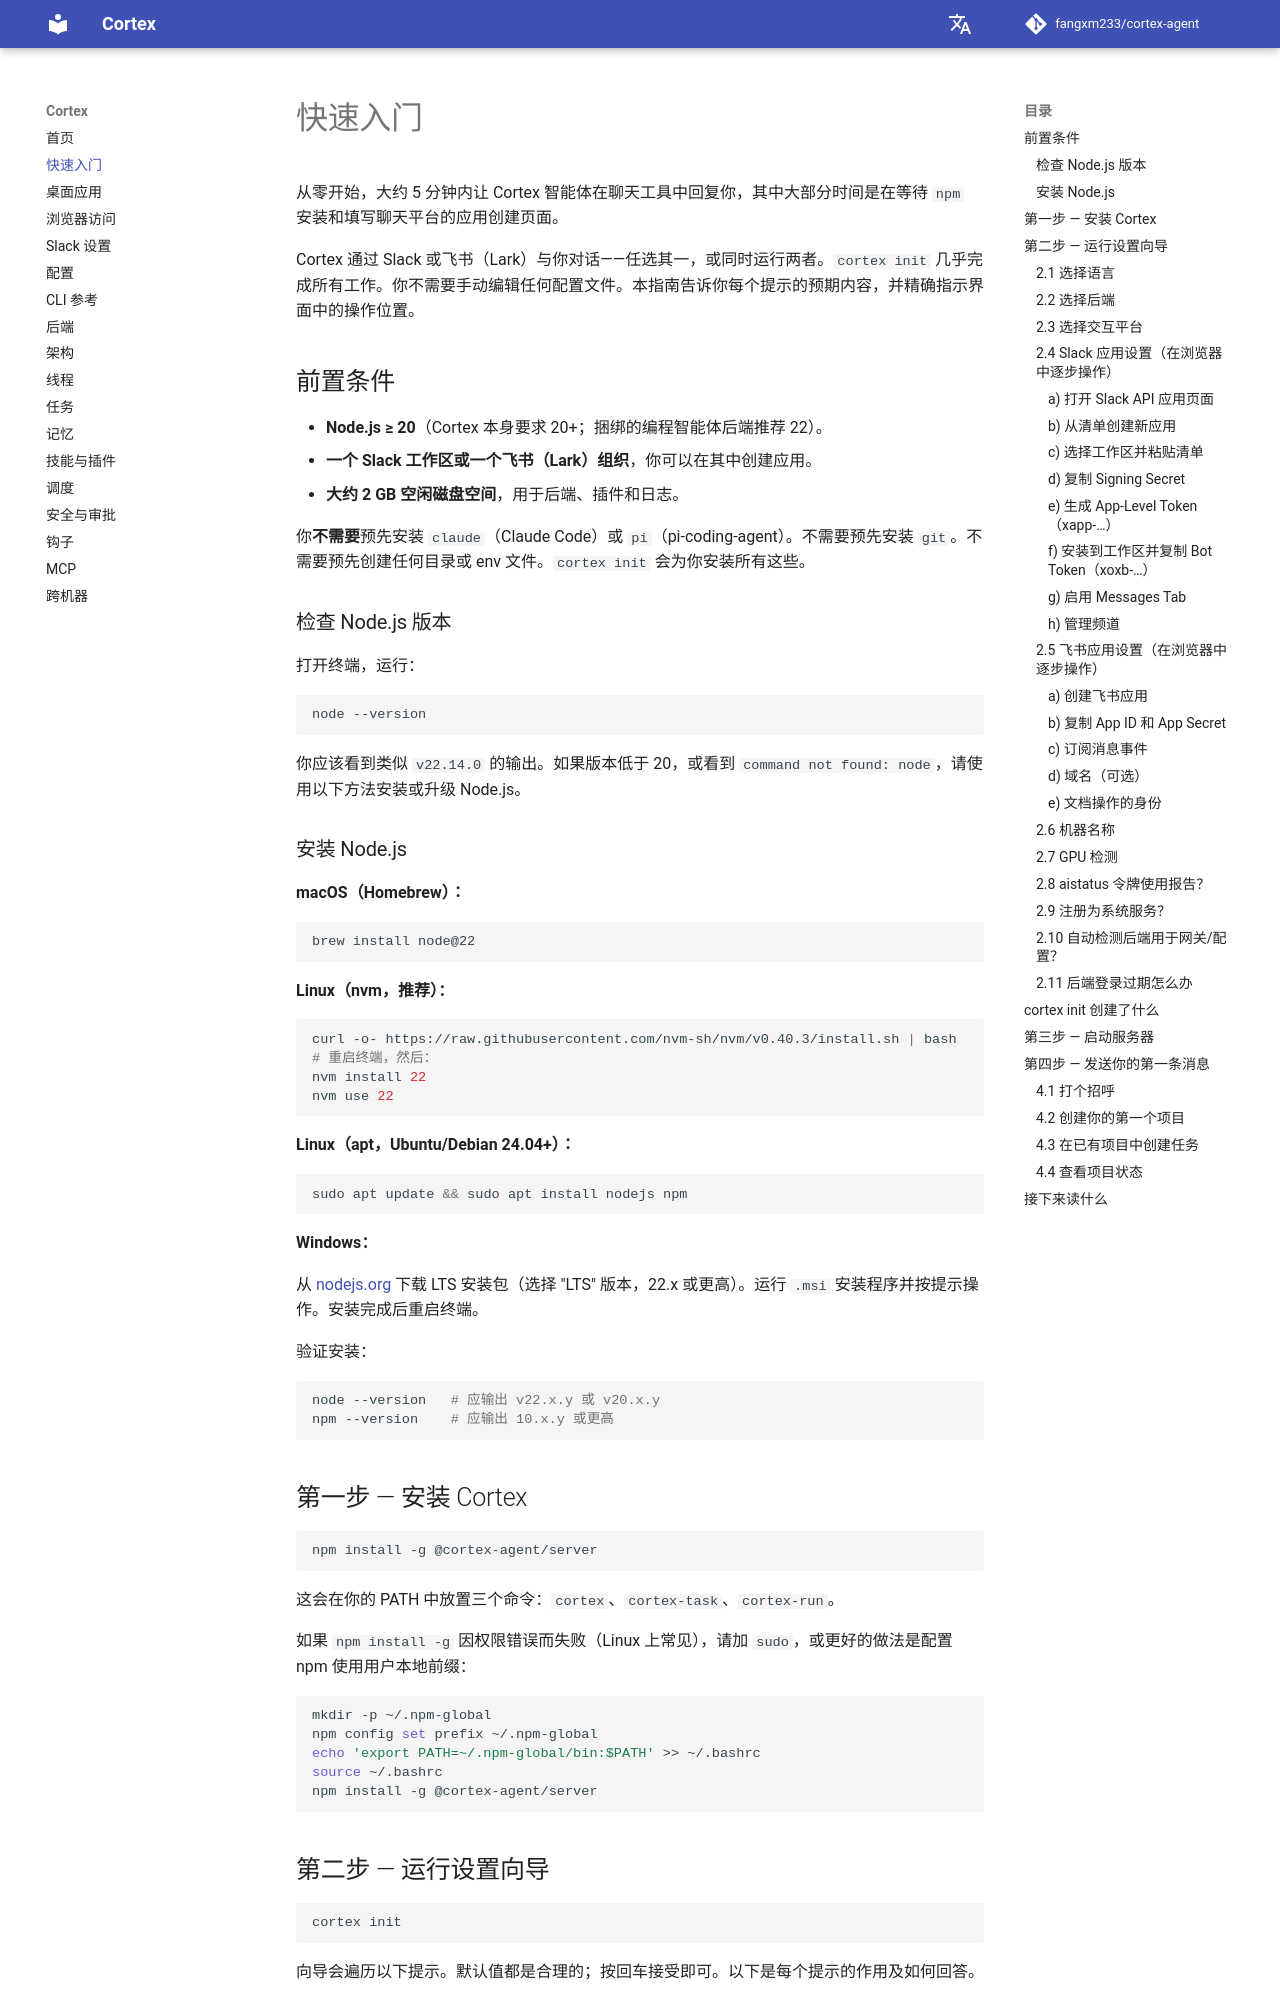

repository: AK-2012/cortex-agent · page: zh/quickstart/index.html · generator: mkdocs

# 快速入门

从零开始，大约 5 分钟内让 Cortex 智能体在聊天工具中回复你，其中大部分时间是在等待 `npm` 安装和填写聊天平台的应用创建页面。

Cortex 通过 Slack 或飞书（Lark）与你对话——任选其一，或同时运行两者。`cortex init` 几乎完成所有工作。你不需要手动编辑任何配置文件。本指南告诉你每个提示的预期内容，并精确指示界面中的操作位置。

## 前置条件

- **Node.js ≥ 20**（Cortex 本身要求 20+；捆绑的编程智能体后端推荐 22）。
- **一个 Slack 工作区或一个飞书（Lark）组织**，你可以在其中创建应用。
- **大约 2 GB 空闲磁盘空间**，用于后端、插件和日志。

你**不需要**预先安装 `claude`（Claude Code）或 `pi`（pi-coding-agent）。不需要预先安装 `git`。不需要预先创建任何目录或 env 文件。`cortex init` 会为你安装所有这些。

### 检查 Node.js 版本

打开终端，运行：

```bash
node --version
```

你应该看到类似 `v22.14.0` 的输出。如果版本低于 20，或看到 `command not found: node`，请使用以下方法安装或升级 Node.js。



### 安装 Node.js

**macOS（Homebrew）：**

```bash
brew install node@22
```

**Linux（nvm，推荐）：**

```bash
curl -o- https://raw.githubusercontent.com/nvm-sh/nvm/v0.40.3/install.sh | bash
# 重启终端，然后：
nvm install 22
nvm use 22
```

**Linux（apt，Ubuntu/Debian 24.04+）：**

```bash
sudo apt update && sudo apt install nodejs npm
```

**Windows：**

从 [nodejs.org](https://nodejs.org/) 下载 LTS 安装包（选择 "LTS" 版本，22.x 或更高）。运行 `.msi` 安装程序并按提示操作。安装完成后重启终端。

验证安装：

```bash
node --version   # 应输出 v22.x.y 或 v20.x.y
npm --version    # 应输出 10.x.y 或更高
```
